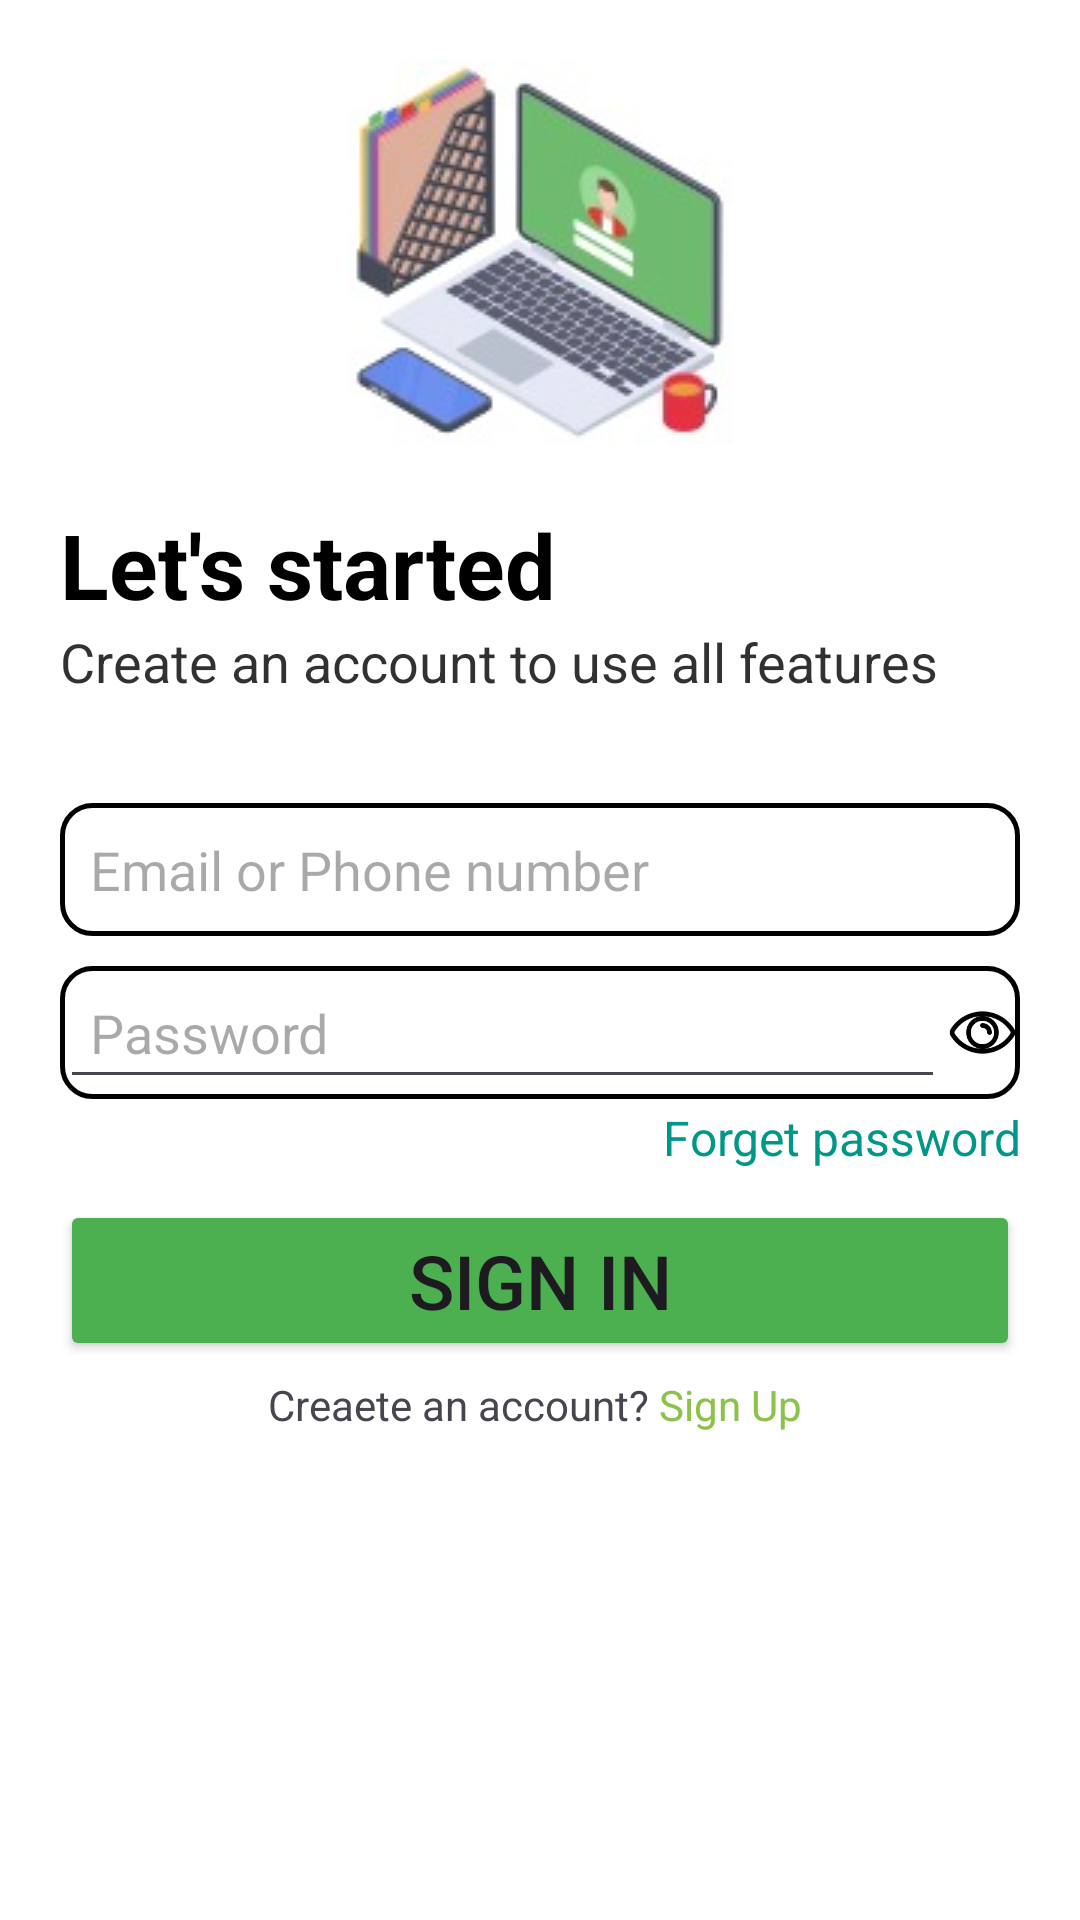

Reconstruct the res/layout file that produces this screen, plus the resources it refers to.
<!-- AndroidManifest.xml: application theme Theme.DayToDayExpense -->
<!-- res/layout/activity_sign_in.xml -->
<?xml version="1.0" encoding="utf-8"?>
<layout xmlns:android="http://schemas.android.com/apk/res/android"
    xmlns:app="http://schemas.android.com/apk/res-auto"
    xmlns:tools="http://schemas.android.com/tools">

    <data>

    </data>

    <LinearLayout
        android:layout_width="match_parent"
        android:layout_height="match_parent"
        android:background="@color/white"
        tools:context=".SignIn">

        <LinearLayout
            android:layout_width="match_parent"
            android:layout_height="match_parent"
            android:layout_margin="20dp"
            android:orientation="vertical">

            <ImageView
                android:layout_width="match_parent"
                android:layout_height="wrap_content"
                android:src="@drawable/www" />


            <TextView
                android:layout_width="wrap_content"
                android:layout_height="wrap_content"
                android:layout_marginTop="20dp"
                android:text="Let's started"
                android:textColor="@color/black"
                android:textSize="30dp"
                android:textStyle="bold" />

            <TextView
                android:layout_width="wrap_content"
                android:layout_height="wrap_content"
                android:textColor="#CE000000"
                android:text="Create an account to use all features"
                android:textSize="18dp" />

            <EditText
                android:id="@+id/email"
                android:layout_width="match_parent"
                android:layout_height="wrap_content"
                android:layout_marginTop="35dp"
                android:textColor="@color/black"
                android:background="@drawable/edit"
                android:hint="Email or Phone number"
                android:padding="10dp" />

            <LinearLayout
                android:id="@+id/ll"
                android:layout_width="match_parent"
                android:layout_height="wrap_content"
                android:layout_marginTop="10dp"
                android:background="@drawable/edit">

                <EditText
                    android:id="@+id/password"
                    android:layout_width="match_parent"
                    android:layout_height="wrap_content"
                    android:layout_weight="1"
                    android:hint="Password"
                    android:textColor="@color/black"
                    android:inputType="textPassword"
                    android:padding="10dp" />

                <ImageView
                    android:id="@+id/eye"
                    android:layout_width="25dp"
                    android:layout_height="25dp"
                    android:layout_gravity="center"
                    android:src="@drawable/eye" />
            </LinearLayout>

            <TextView
                android:layout_width="match_parent"
                android:layout_height="wrap_content"
                android:text="Forget password"
                android:gravity="end"
                android:textColor="#009688"
                android:textSize="16dp"
                android:layout_marginTop="2dp" />

            <Button
                android:id="@+id/signin"
                android:layout_width="match_parent"
                android:layout_height="wrap_content"
                android:layout_marginTop="10dp"
                android:backgroundTint="#4CAF50"
                android:text="Sign in"
                android:textSize="25dp" />

            <LinearLayout
                android:layout_width="match_parent"
                android:layout_height="wrap_content"
                android:layout_marginTop="5dp"
                android:gravity="center">

                <TextView
                    android:layout_width="wrap_content"
                    android:layout_height="wrap_content"
                    android:text="Creaete an account? " />

                <TextView
                    android:id="@+id/tvsignup"
                    android:layout_width="wrap_content"
                    android:layout_height="wrap_content"
                    android:text="Sign Up "
                    android:textColor="#8BC34A" />
            </LinearLayout>
        </LinearLayout>

    </LinearLayout>
</layout>
<!-- resources referenced by this layout -->
<resources>
  <!-- drawable edit (drawable) -->
  <?xml version="1.0" encoding="utf-8"?>
  <shape xmlns:android="http://schemas.android.com/apk/res/android">
  
      <stroke
          android:width="1.5dp"/>
      <corners android:radius="10dp"/>
  
  </shape>
  <!-- drawable eye: png bitmap (drawable, 3018 bytes) -->
  <!-- drawable www: jpg bitmap (drawable, 8058 bytes) -->
  <style name="Theme.DayToDayExpense" parent="Base.Theme.DayToDayExpense" />
  <style name="Base.Theme.DayToDayExpense" parent="Theme.Material3.DayNight.NoActionBar">
          
          
      </style>
  <!-- not gathered from this repository: default colours our renderer supplied (Android Studio template values) -->
  <color name="black">#FF000000</color>
  <color name="white">#FFFFFFFF</color>
</resources>
